Image classification data set "dataset" (MuhamadAlee/TensorflowJS_CNN on GitHub). Class labels (3): formal shirt, pents, t-shirt.

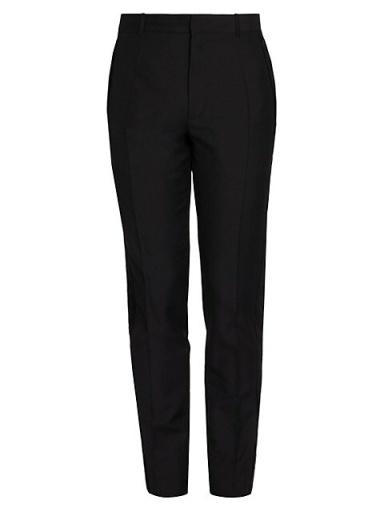
Label: pents

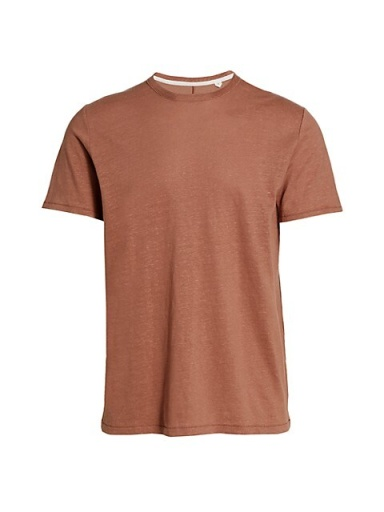
Label: t-shirt

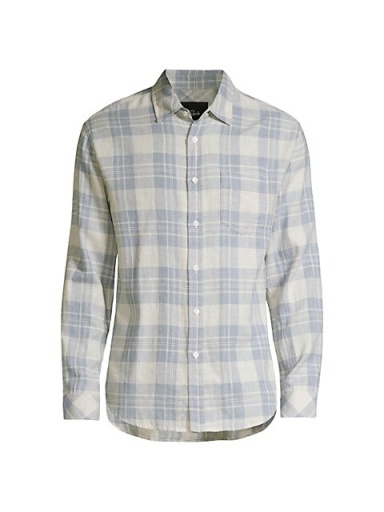
Label: formal shirt

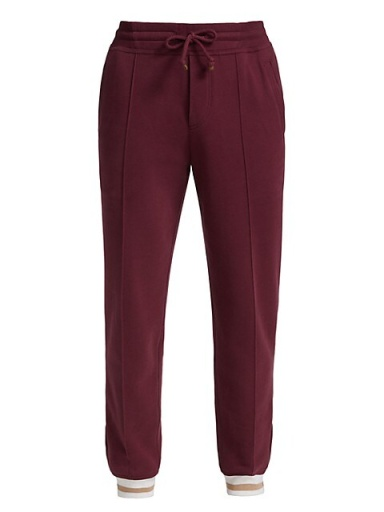
Label: pents

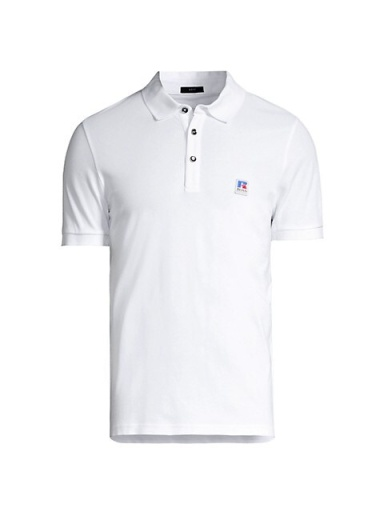
Label: t-shirt

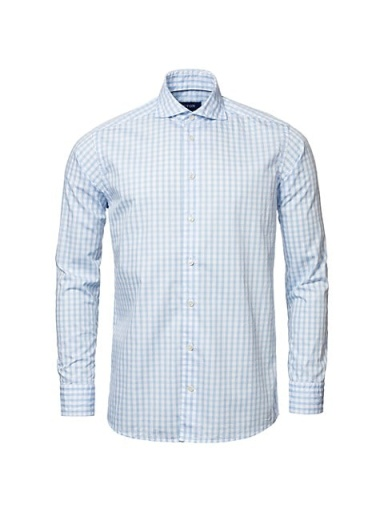
Label: formal shirt
